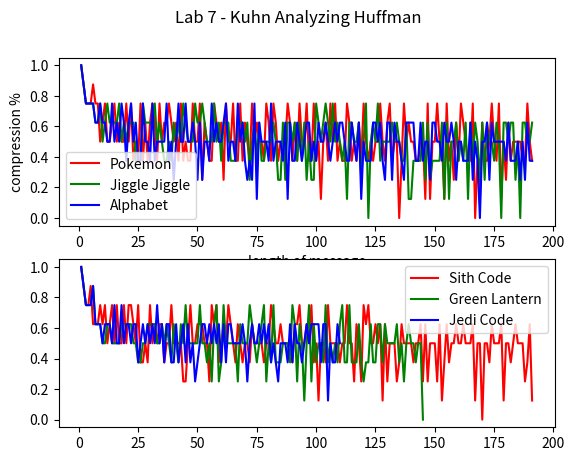

This chart was generated by the following Python code: (Note: this script raises an exception after producing the figure.)
# huffman-analysis.py
## author - nick s.
### get huffman.py working first, then work on this file

import matplotlib.pyplot as plt

# DATA - lyrics
POKEMON_LYRICS = 'I wanna be the very best. Like no one ever was. To catch them is my real test. To train them is my cause. I will travel across the land. Searching far and wide. Each Pokemon to understand. The power that\'s inside. (Pokemon, gotta catch \'em all.) Its you and me. I know it\'s my destiny. (Pokemon.) Oh, you\'re my best friend. In a world we must defend. (Pokemon, gotta catch \'em all.) A heart so true. Our courage will pull us through. You teach me and I\'ll teach you. Pokemon. (gotta catch \'em all.) Gotta catch \'em all. Yeah. Every challenge along the way. With courage I will face. I will battle every day. To claim my rightful place. Come with me, the time is right. There\'s no better team. Arm in arm we\'ll win the fight. It\'s always been our dream. (Pokemon, gotta catch \'em all.) Its you and me. I know it\'s my destiny (Pokemon.) Oh, you\'re my best friend. In a world we must defend. (Pokemon, gotta catch \'em all.) A heart so true. Our courage will pull us through. You teach me and I\'ll teach you. Pokemon (gotta catch \'em all.) Gotta catch \'em all. Gotta catch \'em all. Gotta catch \'em all. Gotta catch \'em all. Yeah! (Pokemon, gotta catch \'em all). Its you and me. I know it\'s my destiny. (Pokemon) Oh, you\'re my best friend. In a world we must defend. (Pokemon, gotta catch \'em all.) A heart so true. Our courage will pull us through. You teach me and I\'ll teach you Pokemon. (gotta catch \'em all). Gotta catch \'em all. (Pokemon)'
JIGGLE_JIGGLE = 'You have to have something that sticks. You have to have something that\'s monumental. When you walk out on stage, that\'s been monumental. (Jiggle, jiggle) Can you remember any of the rap that you did? My money don\'t jiggle, jiggle, it folds. I like to see you wiggle, wiggle, for sure. It makes me want to dribble, dribble, you know. Riding in my Fiat, you really have to see it. Six feet two in a compact, no slack. But luckily the seats go back. I got a knack to relax in my mind. Sipping some red, red wine. I sip booze from chalices, holding my palaces. Crib is so crampy suckers suffer from paralysis. Rhymes, I write them in the castle. You try to diss me and pretty soon your ass. Will squat in a cell \'cause I can tell you it\'s illegal. Treason, that\'s the reason I\'m regal. You do the time for the crime of lèse-majesté. And **** the police \'cause they can\'t arrest me. (They can\'t arrest me, they can\'t arrest me). (I like to see you wiggle, it makes me dribble, fancy a fiddle?). My money don\'t jiggle, jiggle, it folds. I like to see you wiggle, wiggle, for sure. It makes me want to dribble, dribble, you know. Riding in my Fiat, you really have to see it. Six feet two in a compact, no slack. But luckily the seats go back. I got a knack to relax in my mind. Sipping some red, red wine. (I like to see you wiggle, it makes me dribble, fancy a fiddle?). (I like to see you wiggle, it makes me dribble, fancy a fiddle?). (I like to see you wiggle, it makes me dribble, fancy a fiddle?). (I like to see you wiggle, it makes me dribble, fancy a fiddle?)'
ALPHABET = 'Now it\'s time for our wrap up. Let\'s give it everything we\'ve got. Ready, begin. Artificial amateurs aren\'t at all amazing. Analytically, I assault, animate things. Broken barriers bounded by the bomb beat. Buildings are broken, basically I\'m bombarding. Casually create catastrophes, casualties. Canceling cats got their canopies collapsing. Detonate a dime of dank daily doin\' dough. Demonstrations, Don Dada on the down low. Eatin\' other editors with each and every energetic. Epileptic episode, elevated etiquette. Furious fat fabulous fantastic. Flurries of funk felt feeding the fanatics. Imitators idolize, I intimidate. In a instant, I\'ll rise in a irate state. Juiced on my jams like jheri curls, jockin\' joints. Justly, it\'s just me, writin\' my journals. Kindly I\'m kindling all kinds of ink on. Karate kick type Brits in my kingdom. Let me live a long life, lyrically lessons is. Learned lame louses just lose to my livery. My mind makes marvelous moves, masses. Marvel and move, many mock what I\'ve mastered.  Niggas nap knowin\' I\'m nice naturally. Knack, never lack, make noise nationally.  Operation, opposition, off, not optional. Out of sight, out of mind, wide beaming opticals. Perfected poem, powerful punchlines. Pummeling petty powder puffs in my prime. Quite quaint quotes keep quiet it\'s Quannum Quarrelers ain\'t got a quarter of what we got, uh. Really raw raps, risin\' up rapidly. Riding the rushing radioactivity. Super scientifical sound search sought. Silencing super fire saps that are soft. Tales ten times talented, they\'re too tough. Take that, challengers, get a tune up. Universal, unique untouched. Unadulterated, the raw uncut. Verb vice Lord victorious valid. Violate vibes that are vain make \'em vanished. Why I\'m all well, would a wise wordsmith. Just weaving up words weeded up, on my work shift. Xerox, my X-ray-diation holes extra large. X-height letters and xylophone tones.'

# DATA - mantras
GREEN_LATTERN = 'In brightest day, in blackest night, No evil shall escape my sight. Let those who worship evil\'s might, Beware my power... Green Lantern\'s light!'
JEDI_CODE = 'Emotion, yet peace. Ignorance, yet knowledge. Passion, yet serenity. Chaos, yet harmony. Death, yet the Force.'
SITH_CODE = 'Peace is a lie. There is only Passion. Through Passion, I gain Strength. Through Strength, I gain Power. Through Power, I gain Victory. Through Victory my chains are Broken. The Force shall free me.'

# the input, what we want to encode
def huffman(message:str) -> float:
    message = message.upper()

    # the output, should be all 0's and 1s
    result: str = str()

    # for counting the letter frequencies
    freq: dict = dict() # key  -> a letter
                        # item -> num of occurences

    # for holding the nodes of the huffman tree
    nodes: list = list() 

    # for storing the code for each letter
    coding: dict = dict()   # key  -> a letter
                            # item -> a binary encoding


    # STEP 0 - TODO
## defining our data structures
    class Node: # NOT given to students
        letter: str
        weight: int
        left: any
        right: any
        
        def __init__(self, letter, w, l, r):
            self.letter = letter
            self.weight = w
            self.left = l
            self.right = r


    ## defining operations
### recursively traverses the huffman tree to record the codes
    def retrieve_codes(v: Node, path: str=''):
        if v.letter != None:
            coding[v.letter] = path
        else:
            retrieve_codes(v.left, path + '0') 
            retrieve_codes(v.right, path + '1')

    # STEP 1
    ## counting the frequencies - TODO
    for i in message:
        if i not in freq:
            freq[i] = 1
        else:
            freq[i] += 1


    # STEP 2
    ## initialize the nodes - TODO
    for letter in freq:
        nodes.append(Node(letter, freq[letter], None, None))


    # STEP 3 - TODO
    ## combine each nodes until there's only one item in the nodes list
    while len(nodes) > 1:
        ## sort based on weight
        nodes.sort(key=lambda x: x.weight, reverse=True)

        ## get the first min
        min_a: Node = nodes.pop()

        ## get the second min
        min_b: Node = nodes.pop()

        ## combine the two
        combined: Node = Node(letter = None,
                            w = min_a.weight + min_b.weight,
                            l = min_a,
                            r = min_b)

        ## put the combined nodes back in the list of nodes
        nodes.append(combined)


    # STEP 4
    ## reconstruct the codes
    huff_root = nodes[0]
    retrieve_codes(huff_root)
    result: str = '' # TODO (hint coding[letter] -> code)
    for letter in coding:
        for j in message:
            if letter == j:
                result = result + str(coding[i])

    # STEP 5
    ## analyize compression performance
    n_original_bits: int = len(message) * 8
    n_encoded_bits: int = len(result)
    compression_ratio: float = 1 - (n_encoded_bits / n_original_bits)

    return result, coding, compression_ratio

# LYRICS
plt.subplot(2, 1, 1)
plt.suptitle('Lab 7 - Kuhn Analyzing Huffman')
plt.xlabel('length of message')
plt.ylabel('compression %')
#plt.set_drawstyle('-.')

MAX_N: int = int(128 * 3 / 2)

# PLOT 1
## POKEMON
ratios: list = list()
length: list = list()
for i in range(1, MAX_N):
    sub_message = POKEMON_LYRICS[0:i]
    _, _, ratio = huffman(sub_message)
    ratios.append(ratio)
    length.append(len(sub_message))
plt.plot(length, ratios[:MAX_N], label = 'Pokemon', color = 'r',)

# JIGGLE JIGGLE
ratios: list = list()
length: list = list()
for i in range(1, MAX_N):
    sub_message = JIGGLE_JIGGLE[0:i]
    _, _, ratio = huffman(sub_message)
    ratios.append(ratio)
    length.append(len(sub_message))
plt.plot(length, ratios[:MAX_N], label = 'Jiggle Jiggle', color = 'g')


## ALPHABET
ratios: list = list()
length: list = list()
for i in range(1, MAX_N):
    sub_message = ALPHABET[0:i]
    _, _, ratio = huffman(sub_message)
    ratios.append(ratio)
    length.append(len(sub_message))
plt.plot(length, ratios[:MAX_N], label = 'Alphabet', color = 'b')

plt.legend()


# PLOT 2
plt.subplot(2, 1, 2)

## SITH CODE
ratios: list = list()
length: list = list()
for i in range(1, MAX_N):
    sub_message = SITH_CODE[0:i]
    _, _, ratio = huffman(sub_message)
    ratios.append(ratio)
    length.append(len(sub_message))
plt.plot(length, ratios[:MAX_N], label = 'Sith Code', color = 'r')

## GREEN LATERN'S OATH
ratios: list = list()
length: list = list()
for i in range(1, MAX_N):
    sub_message = GREEN_LATTERN[0:i]
    _, _, ratio = huffman(sub_message)
    ratios.append(ratio)
    length.append(len(sub_message))
plt.plot(length, ratios[:MAX_N], label = 'Green Lantern', color = 'g')

## JEDI CODE
ratios: list = list()
length: list = list()
for i in range(1, MAX_N):
    sub_message = JEDI_CODE[0:i]
    _, _, ratio = huffman(sub_message)
    ratios.append(ratio)
    length.append(len(sub_message))
plt.plot(length, ratios[:MAX_N], label = 'Jedi Code', color = 'b')
plt.legend()


plt.savefig('./figs/lab7_kuhn.png')

